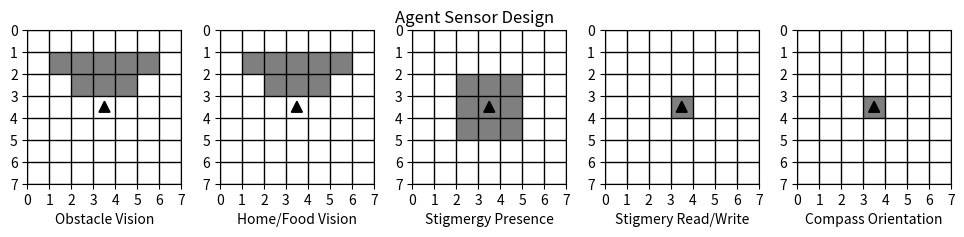

This figure's Python source:
import matplotlib.pyplot as plt

b = (0.0,0.0,0.0)
w = (1.0,1.0,1.0)
gy = (0.5,0.5,0.5)
r =  (0.15,0.15,0.55)
p = (0.5,0.5,0.75)

bl = (0.37,0.78,1.0)
gr = (72.5,1.0,0.18)
bg = (0.9,0.2,0.6)
y = (1.0,0.8,0.2)
pp = (0.6,0.2,0.9)


vision = [
    [w]*7,
    [w]+[gy]*5+[w],
    [w]*2+[gy]*3+[w]*2,
    [w]*7,
    [w]*7,
    [w]*7,
    [w]*7
]

stigexist = [
    [w]*7,
    [w]*7,
    [w]*2+[gy]*3+[w]*2,
    [w]*2+[gy]*3+[w]*2,
    [w]*2+[gy]*3+[w]*2,
    [w]*7,
    [w]*7
]

stigrw = [
    [w]*7,
    [w]*7,
    [w]*7,
    [w]*3+[gy]+[w]*3,
    [w]*7,
    [w]*7,
    [w]*7
]

def draw(im, ax):
    ax.imshow(im,extent=(0,7,7,0))

    major_ticks=[0,1,2,3,4,5,6,7]

    ax.set_xticks(major_ticks)
    ax.set_yticks(major_ticks)

    # hide tickmarks
    for tic in ax.xaxis.get_major_ticks() + ax.yaxis.get_major_ticks():
        tic.tick1On = tic.tick2On = False
        tic.label1On = tic.label2On = False

    # Gridlines based on minor ticks
    ax.grid(which='Major',color='black', linestyle='-', linewidth=1)

    ax.add_patch(plt.Polygon([[3.75,3.75],[3.25,3.75],[3.5,3.25]], color='black'))

    return ax

f, (r1) = plt.subplots(1,5);

f.suptitle("Agent Sensor Design")

draw(vision, r1[0]).set_xlabel('Obstacle Vision')

draw(vision, r1[1]).set_xlabel('Home/Food Vision')

draw(stigexist, r1[2]).set_xlabel('Stigmergy Presence')

draw(stigrw, r1[3]).set_xlabel('Stigmery Read/Write')

draw(stigrw, r1[4]).set_xlabel('Compass Orientation')

plt.gcf().set_size_inches(12, 2)

plt.savefig('sense_explanatory.pdf')
